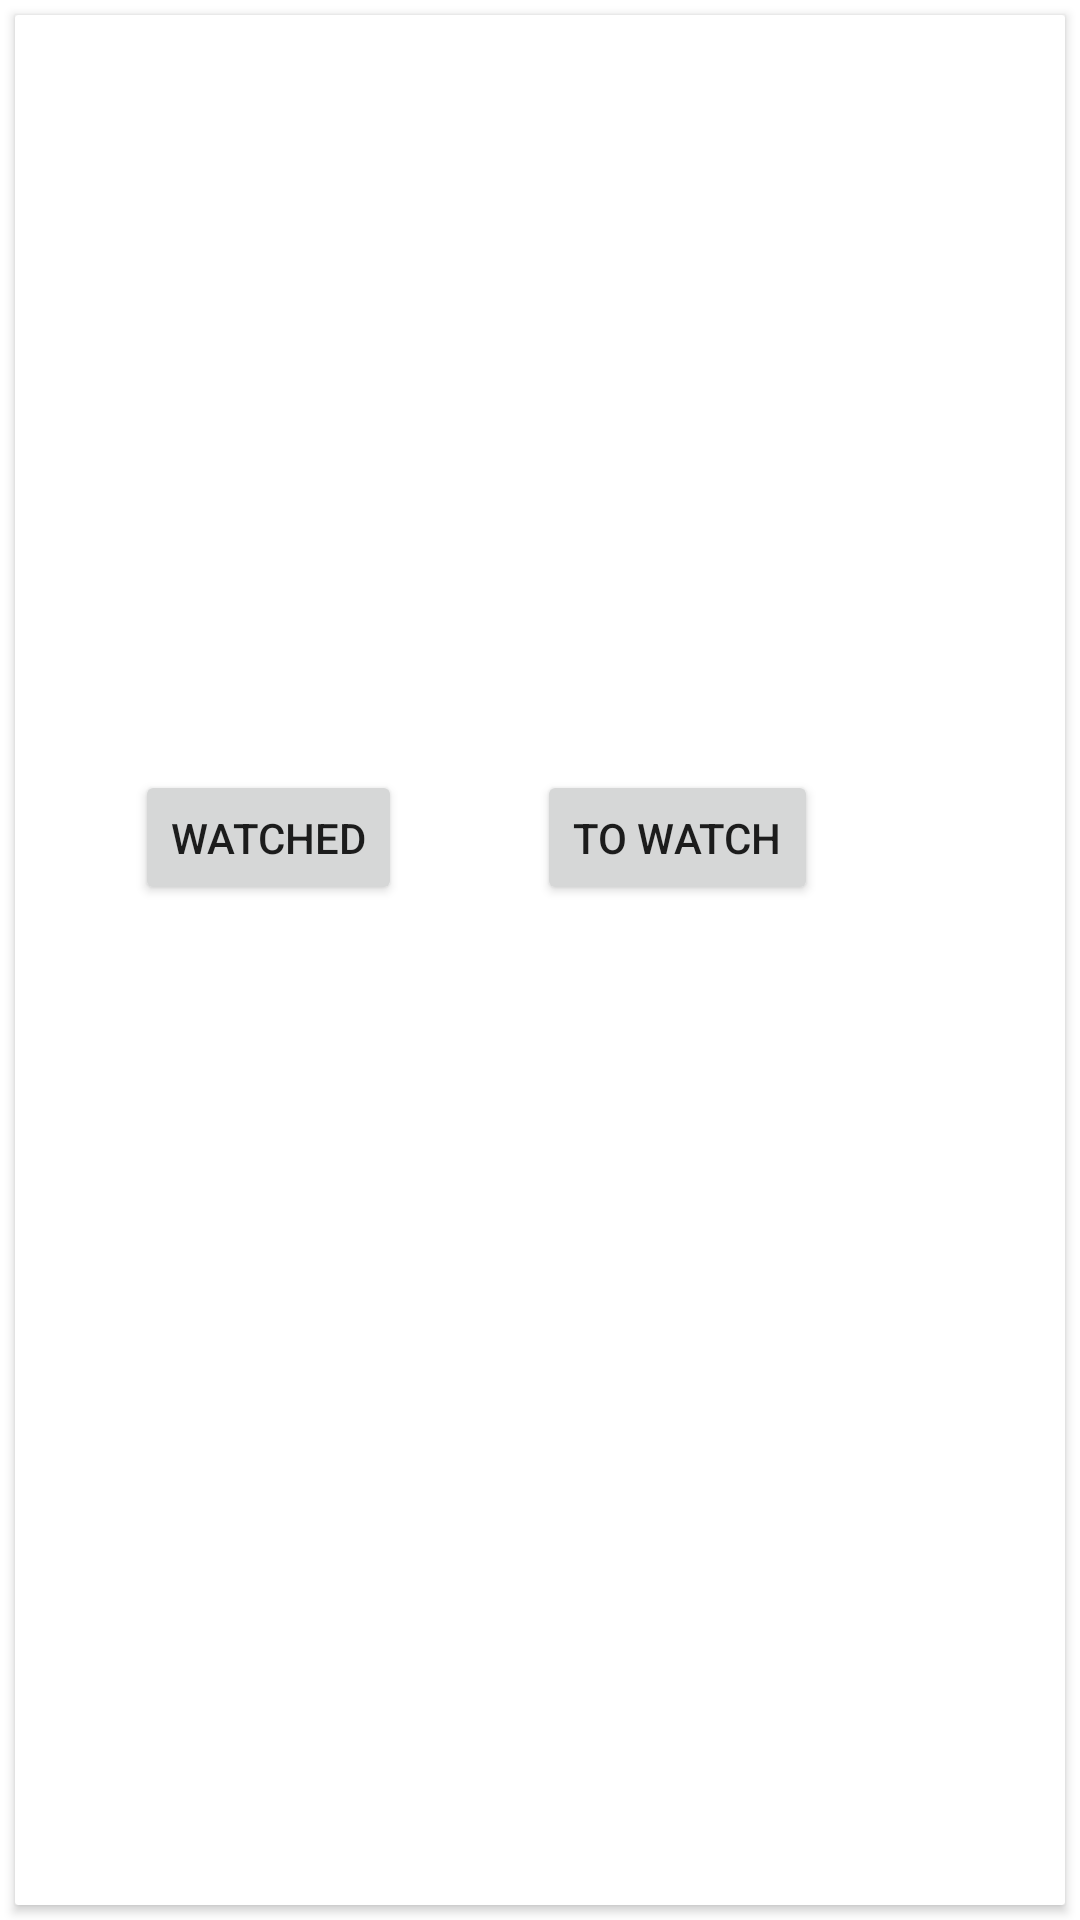

Produce the Android XML layout that renders to this screen, including the resource entries it uses.
<!-- AndroidManifest.xml: application theme Theme.Movies -->
<!-- res/layout/movie_list_item.xml -->
<?xml version="1.0" encoding="utf-8"?>
<layout xmlns:android="http://schemas.android.com/apk/res/android"
    xmlns:card_view="http://schemas.android.com/apk/res-auto"
    xmlns:bind="http://schemas.android.com/apk/res-auto">

    <data>
        <variable
            name="movie"
            type="com.example.movies.model.Shows" />
    </data>

    <LinearLayout
        android:layout_width="match_parent"
        android:layout_height="wrap_content"
        android:adjustViewBounds="true">

        <androidx.cardview.widget.CardView
            android:id="@+id/cvMovie"
            android:layout_width="match_parent"
            android:layout_height="match_parent"
            android:layout_gravity="center"
            android:layout_margin="5dp"
            android:elevation="3dp"
            card_view:cardCornerRadius="1dp">

            <RelativeLayout
                android:layout_width="325dp"
                android:layout_height="match_parent"
                android:layout_marginLeft="15dp"
                android:layout_marginBottom="25dp">

                <ImageView
                    android:id="@+id/ivMovie"
                    android:layout_width="400dp"
                    android:layout_height="200dp"
                    android:background="?attr/selectableItemBackgroundBorderless"
                    android:scaleType="fitXY"
                    bind:posterPath="@{movie.posterPath}" />

                <TextView
                    android:id="@+id/tvTitle"
                    android:layout_width="match_parent"
                    android:layout_height="wrap_content"
                    android:layout_below="@+id/ivMovie"
                    android:paddingLeft="10dp"
                    android:paddingRight="10dp"
                    android:paddingTop="10dp"
                    android:text="@{movie.name}"
                    android:textColor="@color/black"
                    android:textSize="15dp"/>

                <TextView
                    android:id="@+id/tvRating"
                    android:layout_width="match_parent"
                    android:layout_height="wrap_content"
                    android:layout_below="@+id/tvTitle"
                    android:paddingLeft="10dp"
                    android:paddingRight="10dp"
                    android:paddingBottom="5dp"
                    android:text="@{Double.toString(movie.voteAverage)}"
                    android:textColor="@color/black"
                    android:textSize="12dp" />

                <Button
                    android:id="@+id/watched"
                     android:layout_height="45dp"
                    android:layout_width="wrap_content"
                    android:layout_below="@id/tvRating"
                    android:text="Watched"
                    android:layout_marginLeft="25dp"/>

                <Button
                    android:layout_width="wrap_content"
                    android:layout_height="45dp"
                    android:id="@+id/toWatch"
                    android:text="To Watch"
                    android:layout_toRightOf="@id/watched"
                    android:layout_below="@id/tvRating"
                    android:layout_marginLeft="45dp"/>

            </RelativeLayout>

        </androidx.cardview.widget.CardView>

    </LinearLayout>

</layout>
<!-- resources referenced by this layout -->
<resources>
  <color name="black">#FF000000</color>
  <style name="Theme.Movies" parent="Theme.MaterialComponents.Light.NoActionBar">
          
          <item name="colorPrimary">@color/purple_500</item>
          <item name="colorPrimaryVariant">@color/purple_700</item>
          <item name="colorOnPrimary">@color/white</item>
          
          <item name="colorSecondary">@color/teal_200</item>
          <item name="colorSecondaryVariant">@color/teal_700</item>
          <item name="colorOnSecondary">@color/black</item>
          
          <item name="android:statusBarColor">?attr/colorPrimaryVariant</item>
          
  
      </style>
  <color name="purple_500">#FF6200EE</color>
  <color name="purple_700">#FF3700B3</color>
  <color name="white">#FFFFFFFF</color>
  <color name="teal_200">#FF03DAC5</color>
  <color name="teal_700">#FF018786</color>
</resources>
